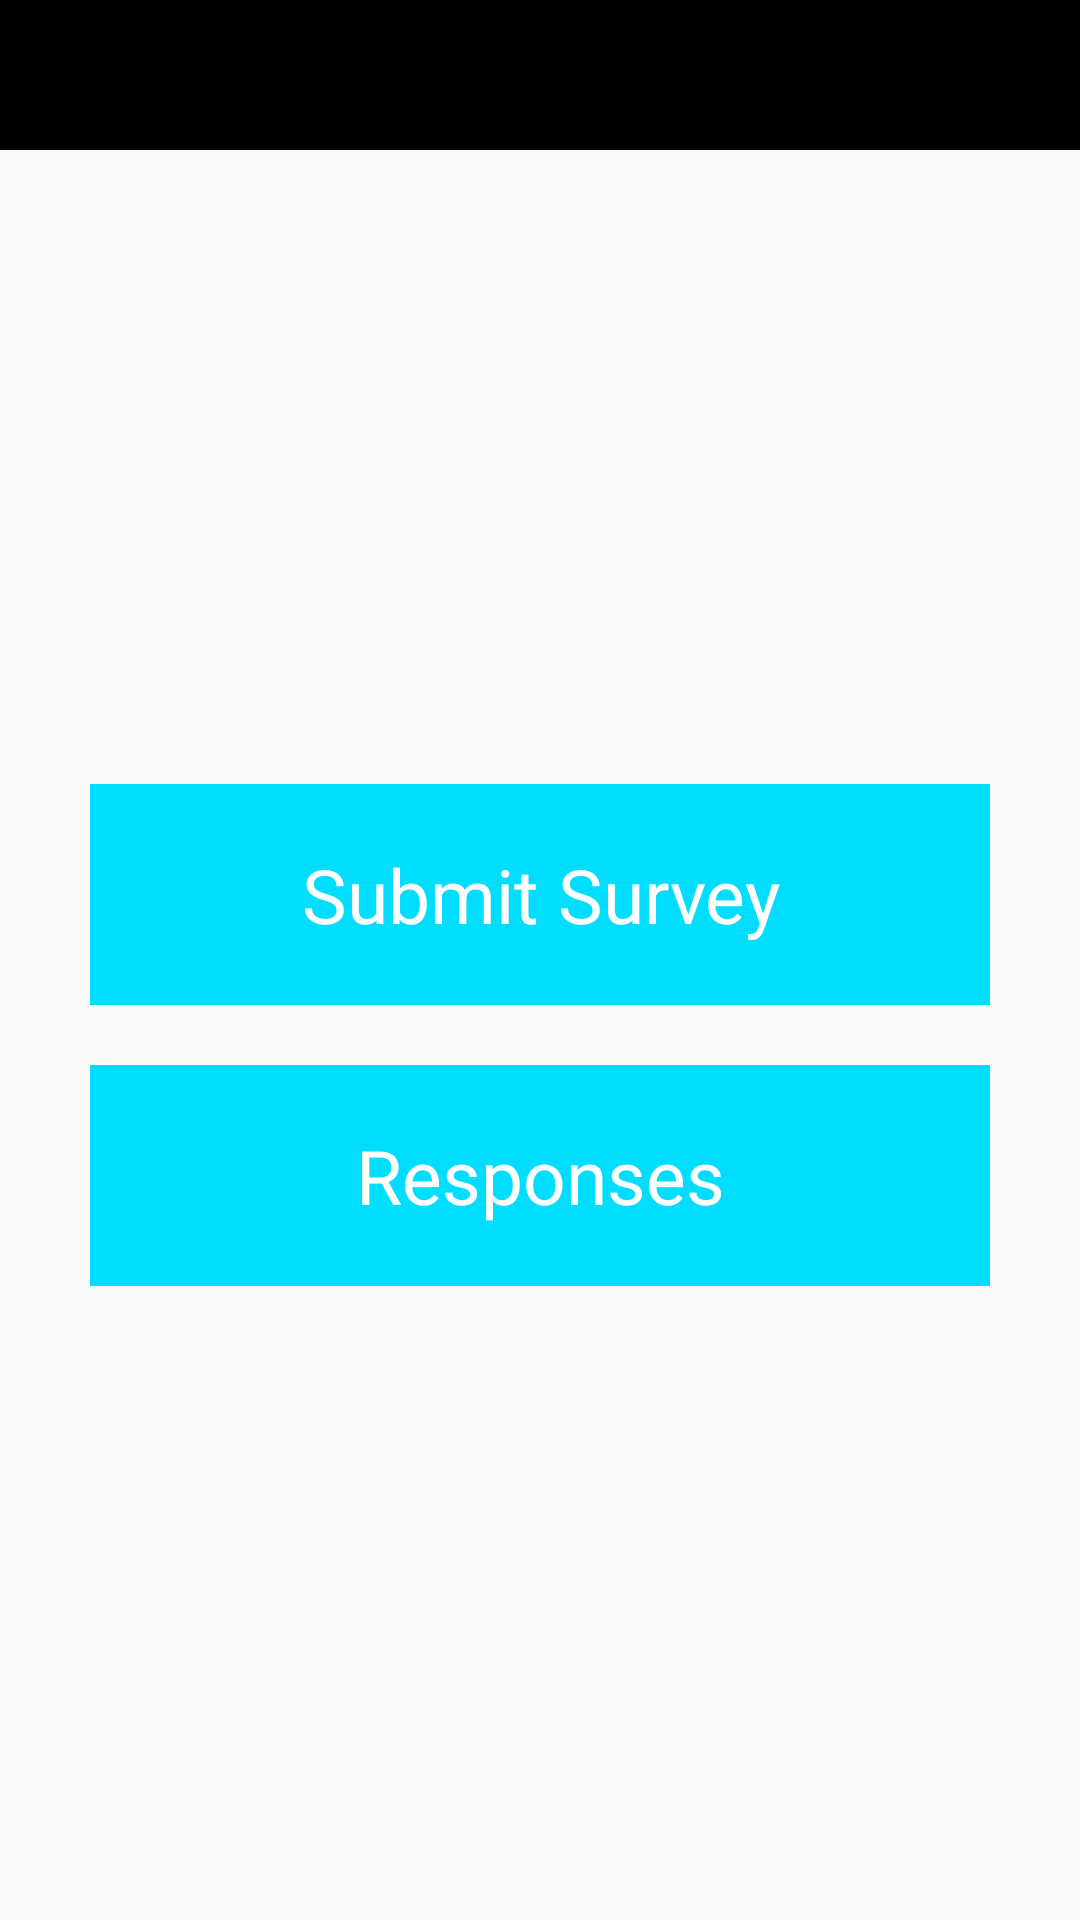

Android layout source for this screen:
<!-- AndroidManifest.xml: application theme AppTheme -->
<!-- res/layout/activity_home.xml -->
<?xml version="1.0" encoding="utf-8"?>
<LinearLayout xmlns:android="http://schemas.android.com/apk/res/android"
    android:layout_width="match_parent"
    android:layout_height="match_parent"
    android:orientation="vertical">

    <include layout="@layout/header_with_menu" />

    <LinearLayout
        android:layout_width="match_parent"
        android:layout_height="match_parent"
        android:gravity="center"
        android:orientation="vertical"
        android:padding="20dp">

        <TextView
            android:id="@+id/submit_survery"
            android:layout_width="match_parent"
            android:layout_height="wrap_content"
            android:layout_gravity="center"
            android:layout_margin="10dp"
            android:background="@android:color/holo_blue_bright"
            android:gravity="center"
            android:padding="20dp"
            android:text="Submit Survey"
            android:textColor="@android:color/white"
            android:textSize="25dp" />

        <TextView
            android:id="@+id/responses"
            android:layout_width="match_parent"
            android:layout_height="wrap_content"
            android:layout_gravity="center_horizontal"
            android:layout_margin="10dp"
            android:background="@android:color/holo_blue_bright"
            android:gravity="center"
            android:padding="20dp"
            android:text="Responses"
            android:textColor="@android:color/white"
            android:textSize="25dp" />
    </LinearLayout>

</LinearLayout>
<!-- res/layout/header_with_menu.xml (included above) -->
<?xml version="1.0" encoding="utf-8"?>
<LinearLayout xmlns:android="http://schemas.android.com/apk/res/android"
    android:layout_width="match_parent"
    android:layout_height="50dip"
    android:orientation="vertical"
    android:background="@android:color/black">

    <RelativeLayout
        android:layout_width="fill_parent"
        android:layout_height="wrap_content"
        android:layout_centerInParent="true">

        <TextView
            android:id="@+id/back"
            android:layout_width="50dp"
            android:layout_height="50dp"
            android:gravity="center"
            android:orientation="horizontal"
            android:text=""
            android:textColor="@android:color/white"
            android:visibility="invisible"
            android:textSize="30dp"
            />


        <TextView
            android:id="@+id/mid_header_text"
            android:layout_width="wrap_content"
            android:layout_height="wrap_content"
            android:layout_centerInParent="true"
            android:gravity="center"
            android:orientation="horizontal"
            android:text=""
            android:textColor="@android:color/white"
            android:visibility="visible"
            android:textSize="18dp"
            />

        <ImageView
            android:id="@+id/edit_icon_right"
            android:layout_width="wrap_content"
            android:layout_height="wrap_content"
            android:layout_alignParentRight="true"
            android:layout_centerVertical="true"
            android:padding="10dip"
            android:visibility="gone" />

    </RelativeLayout>

</LinearLayout>
<!-- resources referenced by this layout -->
<resources>
  <style name="AppTheme" parent="Theme.AppCompat.Light.NoActionBar" />
</resources>
